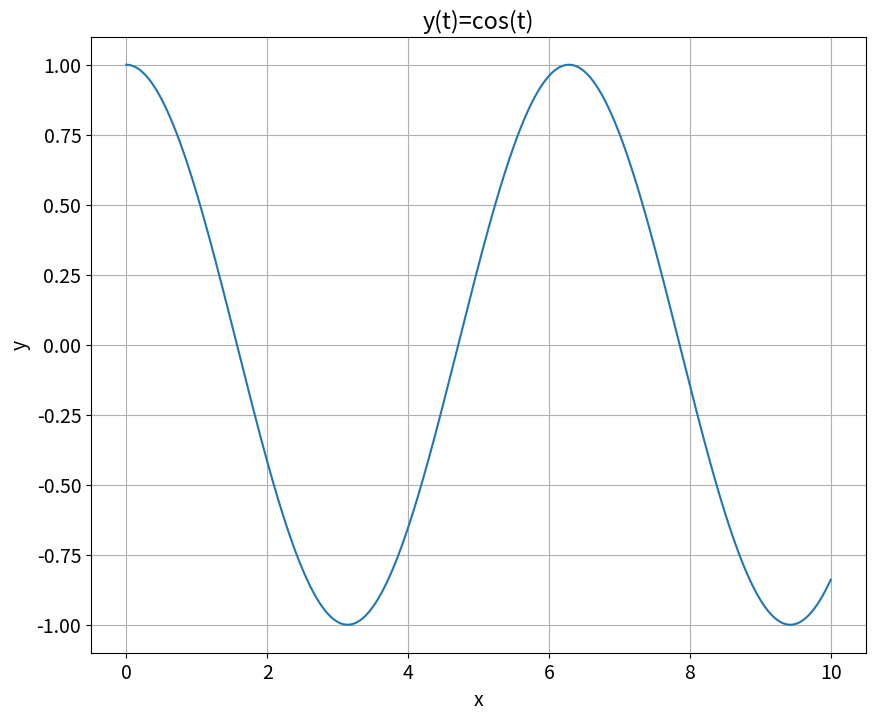
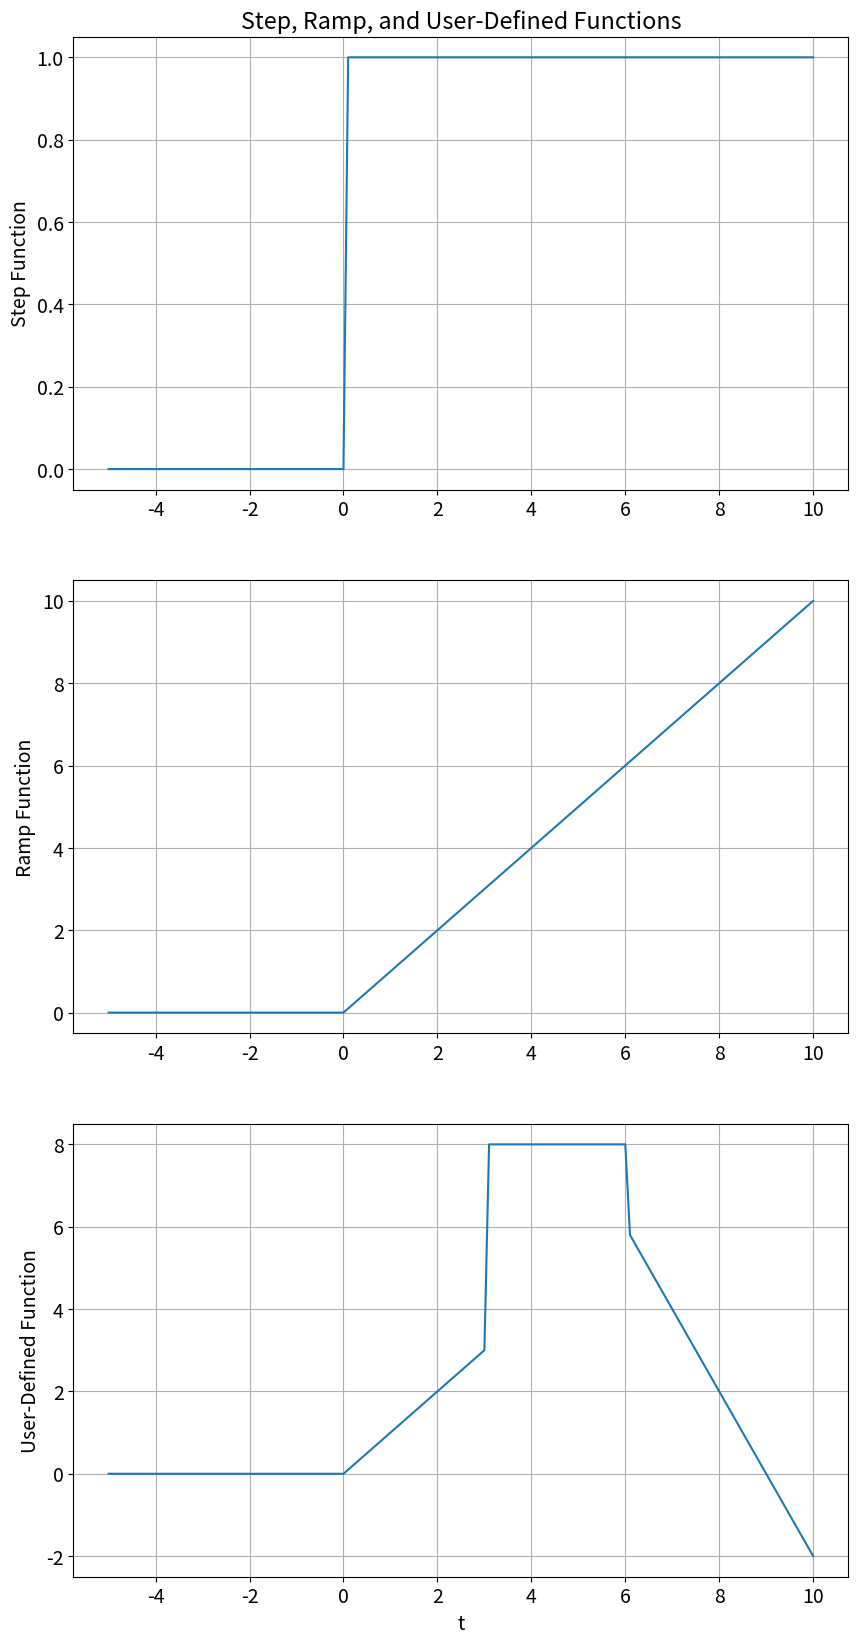
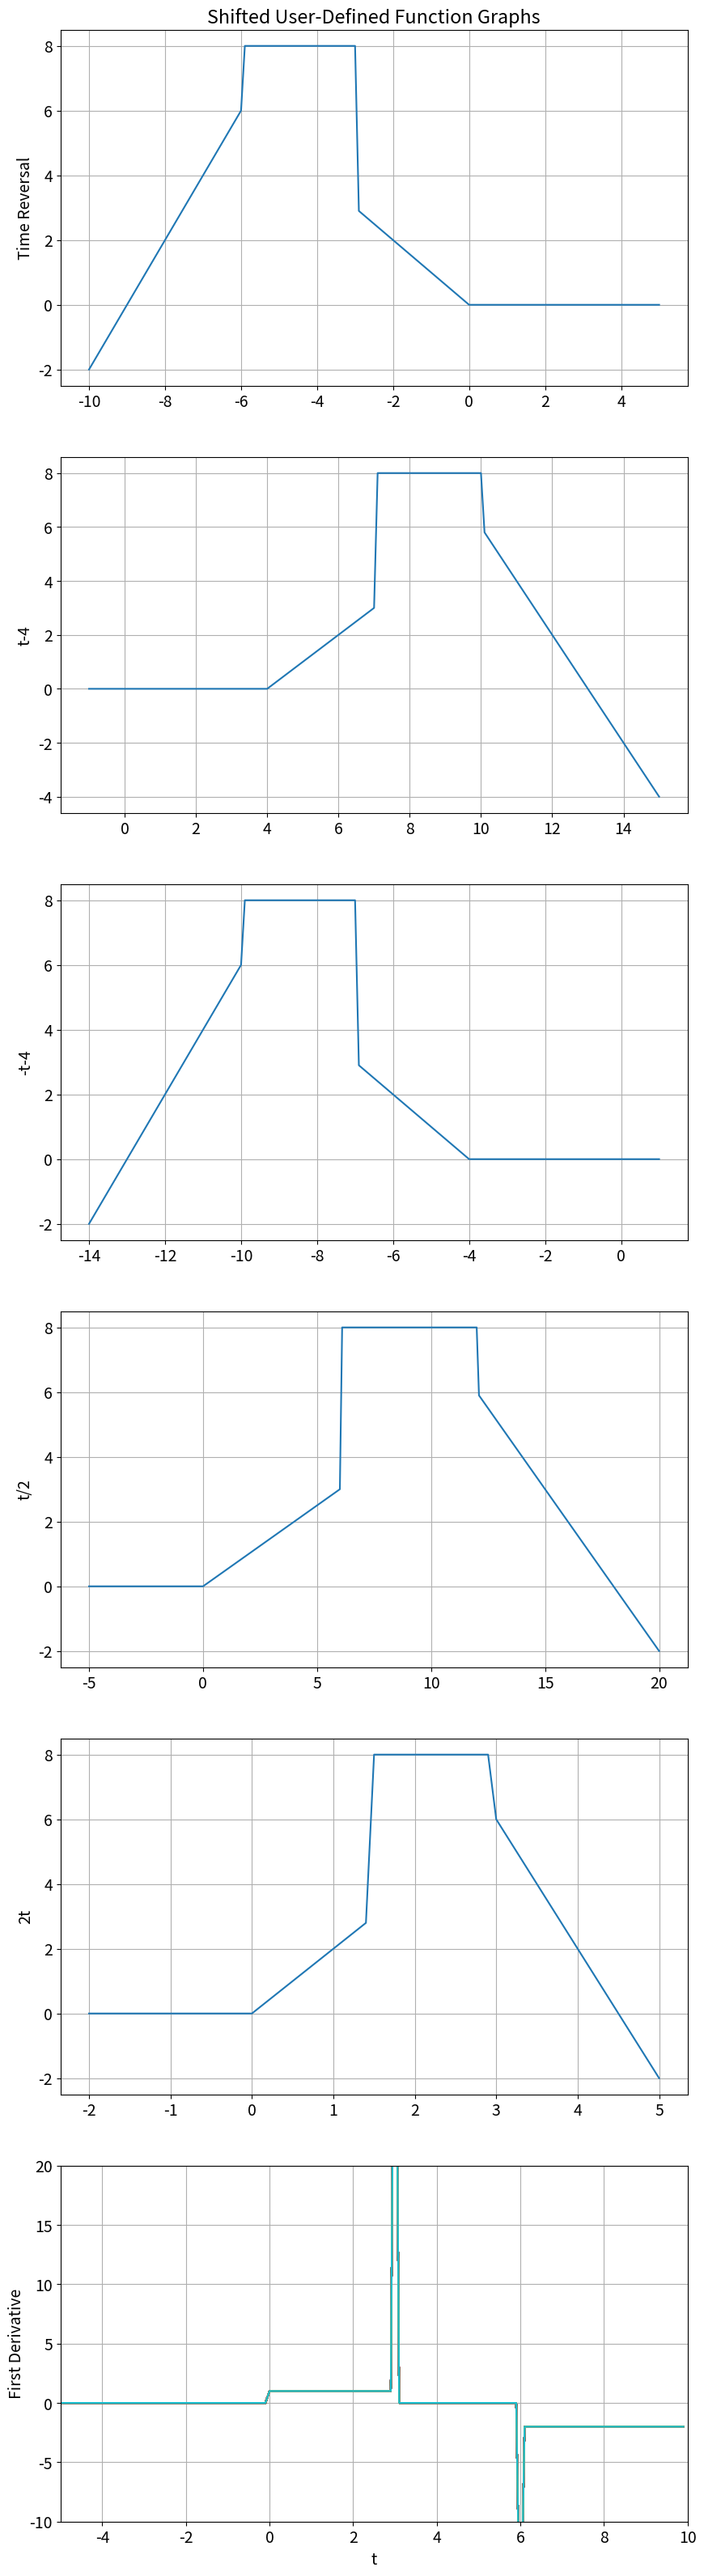

Source code (Python) for these figures, in order:
# -*- coding: utf-8 -*-
"""
Created on Tue Sep 10 19:59:58 2019

[redacted]
"""

import numpy as np
import matplotlib.pyplot as plt
plt.rcParams.update({'font.size': 14})

steps = 1e-2
t = np.arange(0,10+steps,steps)
  
def func1(t):
    y = np.zeros((len(t),1))
      
    for i in range(len(t)):
        y[i] = np.cos(t[i])
    return y
  
y = func1(t)
  
myFigSize = (10,8)
plt.figure(figsize=myFigSize)
plt.subplot(1,1,1)
plt.plot(t,y) 
plt.grid(True)
plt.ylabel('y')
plt.xlabel('x')
plt.title('y(t)=cos(t)')

steps = 0.1
t = np.arange(-5,10+steps,steps)

def step(t):
    y = np.zeros((len(t),1))
    
    for i in range(len(t)):
        if t[i] < 0:
            y[i] = 0
        else:
            y[i] = 1
    return y



def ramp(t):
    y = np.zeros((len(t),1))
    
    for i in range(len(t)):
        if t[i] < 0:
            y[i] = 0
        else:
             y[i] = t[i]
    return y

def my_func(t):
    y = np.zeros((len(t),1))
    
    y = ramp(t-0) + 5*step(t-3) - ramp(t-3) - 2*step(t-6) - 2*ramp(t-6)
    
    return y


y = step(t)
myFigSize = (10,20)
plt.figure(figsize=myFigSize)
plt.subplot(3,1,1)
plt.plot(t,y)
plt.grid(True)
plt.ylabel('Step Function')
plt.title('Step, Ramp, and User-Defined Functions')

y = ramp(t)
plt.subplot(3,1,2)
plt.plot(t,y)
plt.grid(True)
plt.ylabel('Ramp Function')

y = my_func(t)
plt.subplot(3,1,3)
plt.plot(t,y)
plt.grid(True)
plt.ylabel('User-Defined Function')
plt.xlabel('t')
plt.show()

t = np.arange(-10,5+steps,steps)
y = my_func(-t)
myFigSize = (10,40)
plt.figure(figsize=myFigSize)
plt.subplot(6,1,1)
plt.plot(t,y)
plt.grid(True)
plt.ylabel('Time Reversal')
plt.title('Shifted User-Defined Function Graphs')

t = np.arange(-1,15+steps,steps)
y = my_func(t-4)
plt.subplot(6,1,2)
plt.plot(t,y)
plt.grid(True)
plt.ylabel('t-4')

t = np.arange(-14,1+steps,steps)
y = my_func(-t-4)
plt.subplot(6,1,3)
plt.plot(t,y)
plt.grid(True)
plt.ylabel('-t-4')

t = np.arange(-5,20+steps,steps)
y = my_func(t/2)
plt.subplot(6,1,4)
plt.plot(t,y)
plt.grid(True)
plt.ylabel('t/2')

t = np.arange(-2,5+steps,steps)
y = my_func(2*t)
plt.subplot(6,1,5)
plt.plot(t,y)
plt.grid(True)
plt.ylabel('2t')

t = np.arange(-5,10+steps,steps)
dt = np.diff(t)
y = np.diff(my_func(t),axis=0)/dt
plt.subplot(6,1,6)
plt.plot(t[0:len(t)-1],y)
plt.grid(True)
plt.axis([-5,10,-10,20])
plt.ylabel('First Derivative')
plt.xlabel('t')
plt.show()